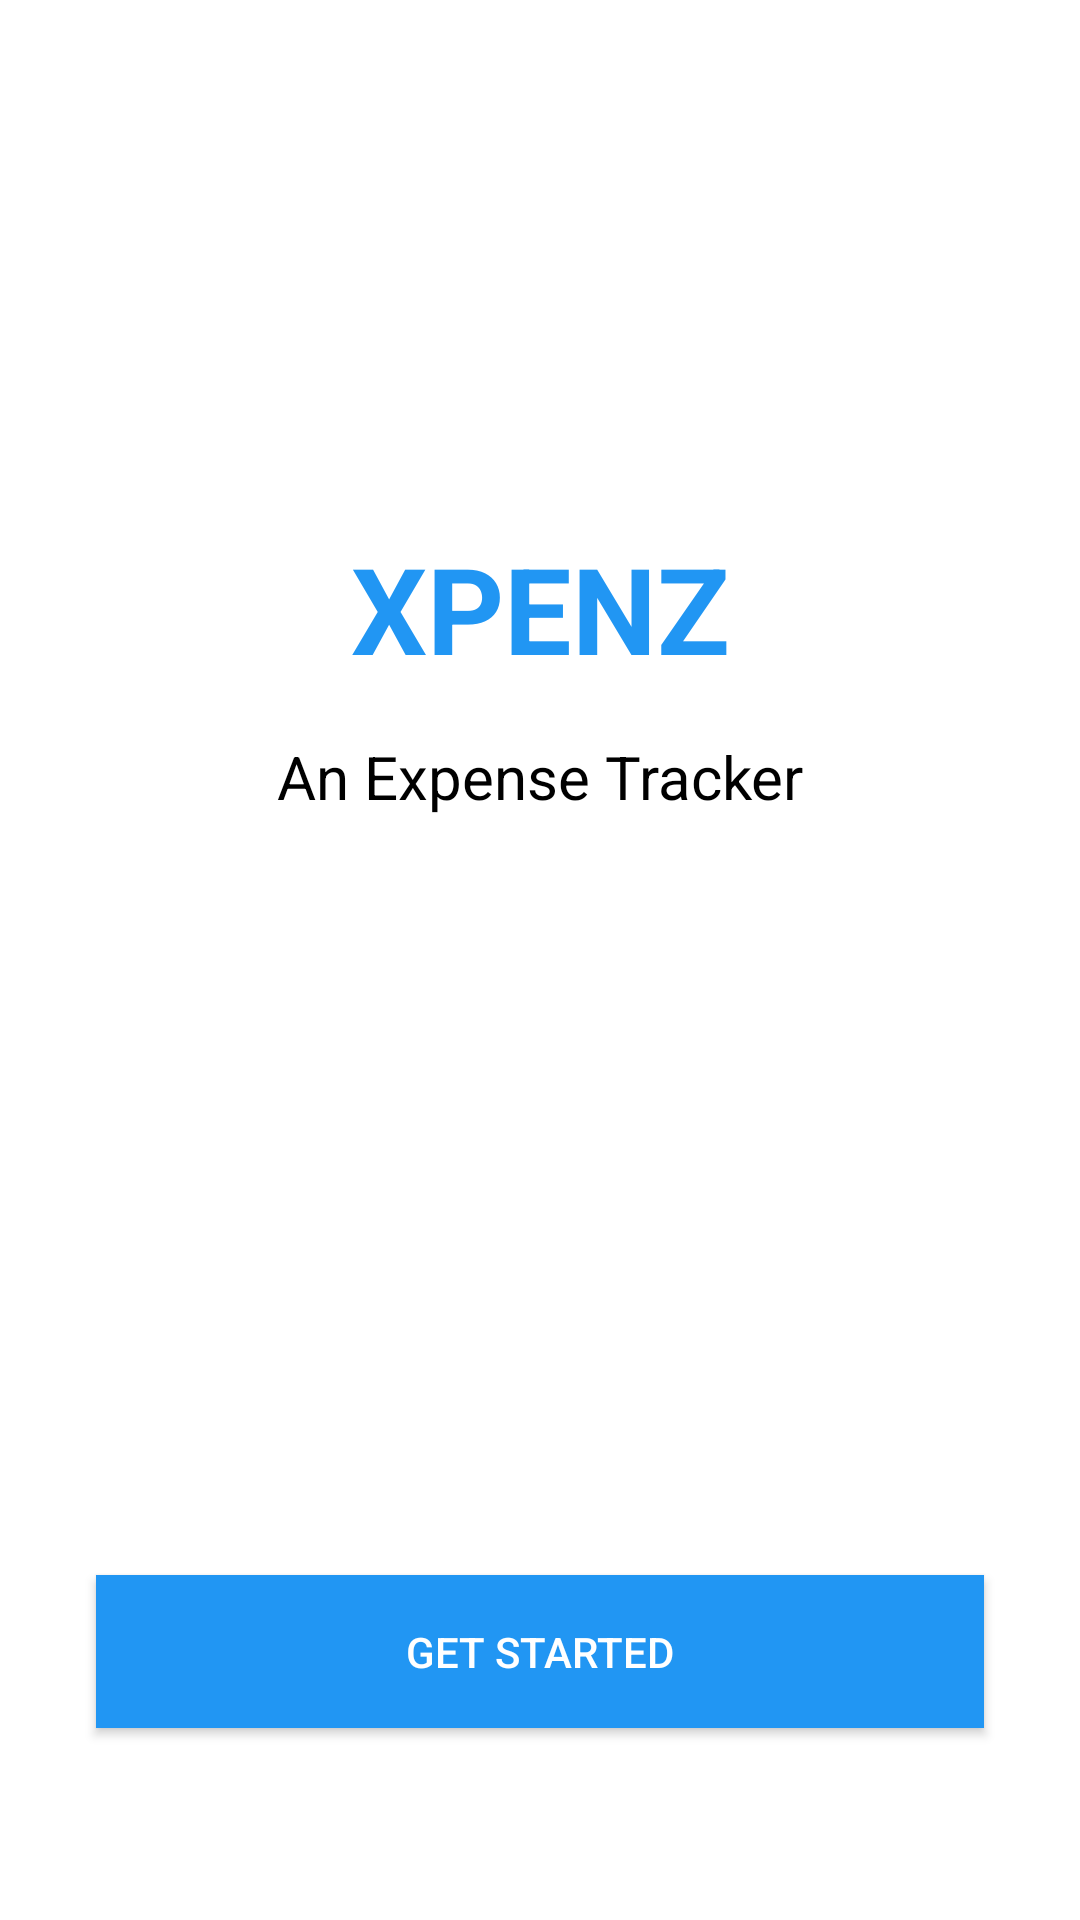

Write the Android layout XML for this screen, with the resource values it uses.
<!-- AndroidManifest.xml: application theme Theme.Xpenz -->
<!-- res/layout/activity_main.xml -->
<?xml version="1.0" encoding="utf-8"?>
<androidx.constraintlayout.widget.ConstraintLayout xmlns:android="http://schemas.android.com/apk/res/android"
    xmlns:app="http://schemas.android.com/apk/res-auto"
    android:id="@+id/main"
    android:layout_width="match_parent"
    android:layout_height="match_parent"
    android:background="@color/white">

    <TextView
        android:id="@+id/titleXpenz"
        android:layout_width="wrap_content"
        android:layout_height="wrap_content"
        android:text="XPENZ"
        android:textColor="@color/blue"
        android:textSize="40sp"
        android:textStyle="bold"
        app:layout_constraintBottom_toBottomOf="parent"
        app:layout_constraintEnd_toEndOf="parent"
        app:layout_constraintStart_toStartOf="parent"
        app:layout_constraintTop_toTopOf="parent"
        app:layout_constraintVertical_bias="0.3" />

    <TextView
        android:id="@+id/subtitleText"
        android:layout_width="wrap_content"
        android:layout_height="wrap_content"
        android:layout_marginTop="16dp"
        android:text="An Expense Tracker"
        android:textColor="@color/black"
        android:textSize="20sp"
        app:layout_constraintEnd_toEndOf="parent"
        app:layout_constraintStart_toStartOf="parent"
        app:layout_constraintTop_toBottomOf="@id/titleXpenz" />

    <Button
        android:id="@+id/getStartedButton"
        android:layout_width="0dp"
        android:layout_height="wrap_content"
        android:layout_marginHorizontal="32dp"
        android:layout_marginBottom="64dp"
        android:background="@color/blue"
        android:text="Get Started"
        android:textColor="@color/white"
        android:padding="16dp"
        app:layout_constraintBottom_toBottomOf="parent"
        app:layout_constraintEnd_toEndOf="parent"
        app:layout_constraintStart_toStartOf="parent" />

</androidx.constraintlayout.widget.ConstraintLayout>
<!-- resources referenced by this layout -->
<resources>
  <color name="black">#FF000000</color>
  <color name="blue">#2196F3</color>
  <color name="white">#FFFFFFFF</color>
  <style name="Theme.Xpenz" parent="Theme.MaterialComponents.DayNight.NoActionBar">
          <item name="colorPrimary">@color/purple_500</item>
          <item name="colorPrimaryVariant">@color/purple_700</item>
          <item name="colorOnPrimary">@color/white</item>
          <item name="colorSecondary">@color/teal_200</item>
          <item name="colorSecondaryVariant">@color/teal_700</item>
          <item name="colorOnSecondary">@color/black</item>
          <item name="android:statusBarColor">?attr/colorPrimaryVariant</item>
      </style>
  <color name="purple_500">#FF6200EE</color>
  <color name="purple_700">#FF3700B3</color>
  <color name="teal_200">#FF03DAC5</color>
  <color name="teal_700">#FF018786</color>
</resources>
